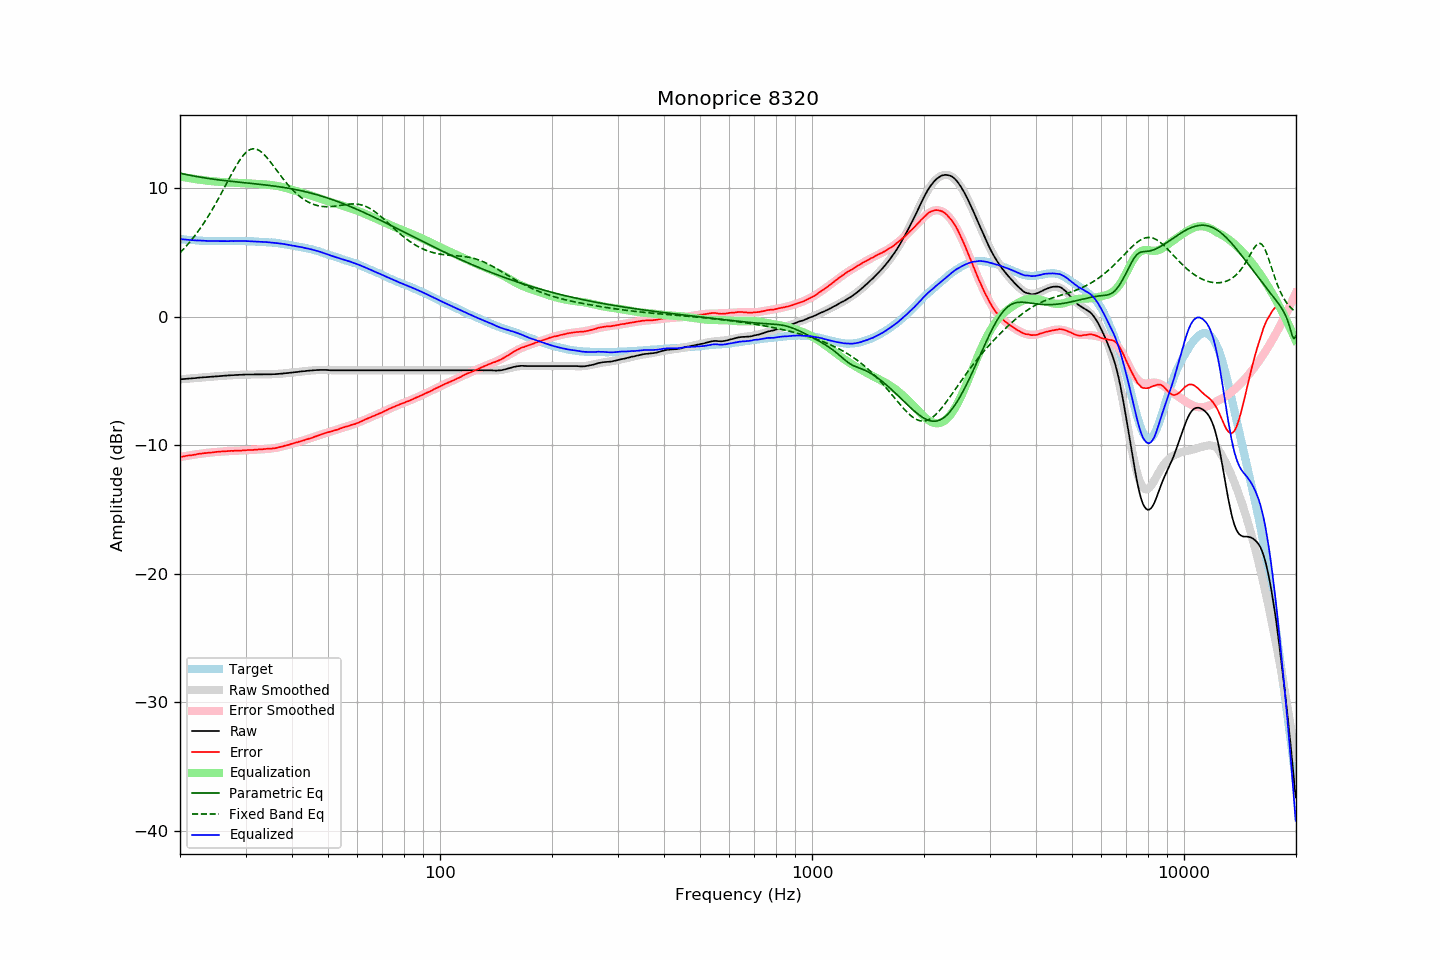

Values plotted in this chart, from the file beside it:
frequency, raw, error, smoothed, error_smoothed, equalization, parametric_eq, fixed_band_eq, equalized_raw, equalized_smoothed, target
20.00, -4.87, -10.91, -4.87, -10.92, 10.92, 11.17, 4.98, 6.05, 6.05, 6.04
20.20, -4.86, -10.89, -4.86, -10.89, 10.89, 11.14, 5.10, 6.04, 6.03, 6.03
20.40, -4.85, -10.87, -4.85, -10.87, 10.87, 11.12, 5.24, 6.02, 6.02, 6.02
20.61, -4.84, -10.85, -4.84, -10.85, 10.85, 11.09, 5.37, 6.01, 6.01, 6.01
20.81, -4.83, -10.82, -4.83, -10.83, 10.83, 11.06, 5.51, 6.00, 6.00, 5.99
21.02, -4.82, -10.80, -4.82, -10.80, 10.80, 11.04, 5.66, 5.99, 5.99, 5.98
21.23, -4.81, -10.78, -4.81, -10.78, 10.78, 11.01, 5.80, 5.98, 5.98, 5.97
21.44, -4.80, -10.78, -4.79, -10.76, 10.76, 10.99, 5.95, 5.97, 5.97, 5.98
21.66, -4.79, -10.75, -4.78, -10.74, 10.74, 10.97, 6.11, 5.96, 5.96, 5.96
21.87, -4.78, -10.74, -4.77, -10.73, 10.73, 10.94, 6.27, 5.95, 5.95, 5.96
22.09, -4.77, -10.71, -4.76, -10.71, 10.71, 10.92, 6.43, 5.94, 5.94, 5.94
22.31, -4.75, -10.68, -4.75, -10.69, 10.69, 10.90, 6.60, 5.94, 5.94, 5.93
22.54, -4.74, -10.66, -4.74, -10.67, 10.67, 10.88, 6.78, 5.93, 5.93, 5.92
22.76, -4.73, -10.65, -4.73, -10.65, 10.65, 10.86, 6.95, 5.93, 5.92, 5.92
22.99, -4.72, -10.63, -4.72, -10.64, 10.64, 10.83, 7.14, 5.92, 5.92, 5.91
23.22, -4.71, -10.61, -4.71, -10.62, 10.62, 10.81, 7.32, 5.91, 5.91, 5.90
23.45, -4.70, -10.61, -4.70, -10.61, 10.61, 10.79, 7.51, 5.91, 5.91, 5.91
23.69, -4.69, -10.59, -4.69, -10.59, 10.59, 10.78, 7.71, 5.90, 5.90, 5.90
23.92, -4.68, -10.57, -4.68, -10.58, 10.58, 10.76, 7.91, 5.90, 5.90, 5.89
24.16, -4.67, -10.57, -4.67, -10.56, 10.56, 10.74, 8.12, 5.89, 5.90, 5.90
24.40, -4.66, -10.56, -4.66, -10.55, 10.55, 10.72, 8.33, 5.89, 5.89, 5.90
24.65, -4.65, -10.54, -4.65, -10.54, 10.54, 10.70, 8.54, 5.89, 5.89, 5.89
24.89, -4.64, -10.53, -4.64, -10.53, 10.53, 10.69, 8.76, 5.89, 5.89, 5.89
25.14, -4.63, -10.51, -4.63, -10.52, 10.52, 10.67, 8.98, 5.89, 5.89, 5.88
25.39, -4.62, -10.50, -4.62, -10.51, 10.51, 10.65, 9.21, 5.89, 5.89, 5.88
25.65, -4.61, -10.49, -4.61, -10.50, 10.50, 10.64, 9.44, 5.89, 5.89, 5.88
25.91, -4.60, -10.48, -4.60, -10.49, 10.49, 10.62, 9.67, 5.89, 5.89, 5.88
26.16, -4.59, -10.48, -4.59, -10.48, 10.48, 10.61, 9.91, 5.89, 5.88, 5.89
26.43, -4.59, -10.47, -4.58, -10.47, 10.47, 10.59, 10.15, 5.88, 5.88, 5.88
26.69, -4.58, -10.46, -4.57, -10.46, 10.46, 10.58, 10.38, 5.88, 5.89, 5.88
26.96, -4.57, -10.45, -4.57, -10.45, 10.45, 10.56, 10.62, 5.88, 5.89, 5.88
27.23, -4.56, -10.44, -4.56, -10.45, 10.45, 10.55, 10.86, 5.89, 5.89, 5.88
27.50, -4.55, -10.43, -4.55, -10.44, 10.44, 10.54, 11.09, 5.89, 5.89, 5.88
27.77, -4.55, -10.44, -4.54, -10.43, 10.43, 10.52, 11.32, 5.89, 5.89, 5.89
28.05, -4.54, -10.42, -4.54, -10.43, 10.43, 10.51, 11.54, 5.89, 5.89, 5.88
28.33, -4.53, -10.42, -4.53, -10.42, 10.42, 10.50, 11.76, 5.90, 5.89, 5.89
28.62, -4.53, -10.42, -4.52, -10.42, 10.42, 10.48, 11.96, 5.89, 5.89, 5.89
28.90, -4.52, -10.42, -4.52, -10.41, 10.41, 10.47, 12.16, 5.89, 5.89, 5.90
29.19, -4.52, -10.42, -4.51, -10.41, 10.41, 10.46, 12.34, 5.89, 5.89, 5.90
29.48, -4.51, -10.40, -4.51, -10.40, 10.40, 10.44, 12.51, 5.89, 5.89, 5.89
29.78, -4.50, -10.39, -4.51, -10.40, 10.40, 10.43, 12.65, 5.90, 5.89, 5.89
30.08, -4.50, -10.39, -4.50, -10.39, 10.39, 10.42, 12.78, 5.89, 5.89, 5.89
30.38, -4.50, -10.37, -4.50, -10.38, 10.38, 10.41, 12.89, 5.88, 5.88, 5.87
30.68, -4.50, -10.37, -4.50, -10.38, 10.38, 10.39, 12.97, 5.88, 5.88, 5.87
30.99, -4.50, -10.37, -4.49, -10.37, 10.37, 10.38, 13.03, 5.87, 5.87, 5.87
31.30, -4.50, -10.37, -4.49, -10.36, 10.36, 10.37, 13.06, 5.86, 5.87, 5.87
31.61, -4.49, -10.35, -4.49, -10.35, 10.35, 10.35, 13.07, 5.86, 5.86, 5.86
31.93, -4.49, -10.33, -4.49, -10.34, 10.34, 10.34, 13.06, 5.86, 5.85, 5.84
32.24, -4.49, -10.34, -4.49, -10.33, 10.33, 10.33, 13.02, 5.85, 5.85, 5.85
32.57, -4.49, -10.32, -4.49, -10.33, 10.33, 10.32, 12.96, 5.84, 5.84, 5.83
32.89, -4.49, -10.32, -4.49, -10.32, 10.32, 10.30, 12.88, 5.83, 5.83, 5.83
33.22, -4.49, -10.31, -4.49, -10.31, 10.31, 10.29, 12.78, 5.83, 5.83, 5.82
33.55, -4.48, -10.30, -4.48, -10.30, 10.30, 10.27, 12.66, 5.83, 5.82, 5.82
33.89, -4.48, -10.29, -4.48, -10.30, 10.30, 10.26, 12.54, 5.82, 5.81, 5.81
34.23, -4.48, -10.27, -4.48, -10.29, 10.29, 10.24, 12.40, 5.81, 5.80, 5.79
34.57, -4.48, -10.27, -4.48, -10.27, 10.27, 10.23, 12.25, 5.80, 5.80, 5.79
34.92, -4.48, -10.25, -4.48, -10.26, 10.26, 10.21, 12.09, 5.78, 5.79, 5.77
35.27, -4.48, -10.27, -4.47, -10.25, 10.25, 10.20, 11.92, 5.77, 5.78, 5.79
35.62, -4.47, -10.23, -4.47, -10.23, 10.23, 10.18, 11.76, 5.76, 5.76, 5.76
35.97, -4.47, -10.23, -4.46, -10.21, 10.21, 10.17, 11.59, 5.74, 5.75, 5.76
... 635 more rows
